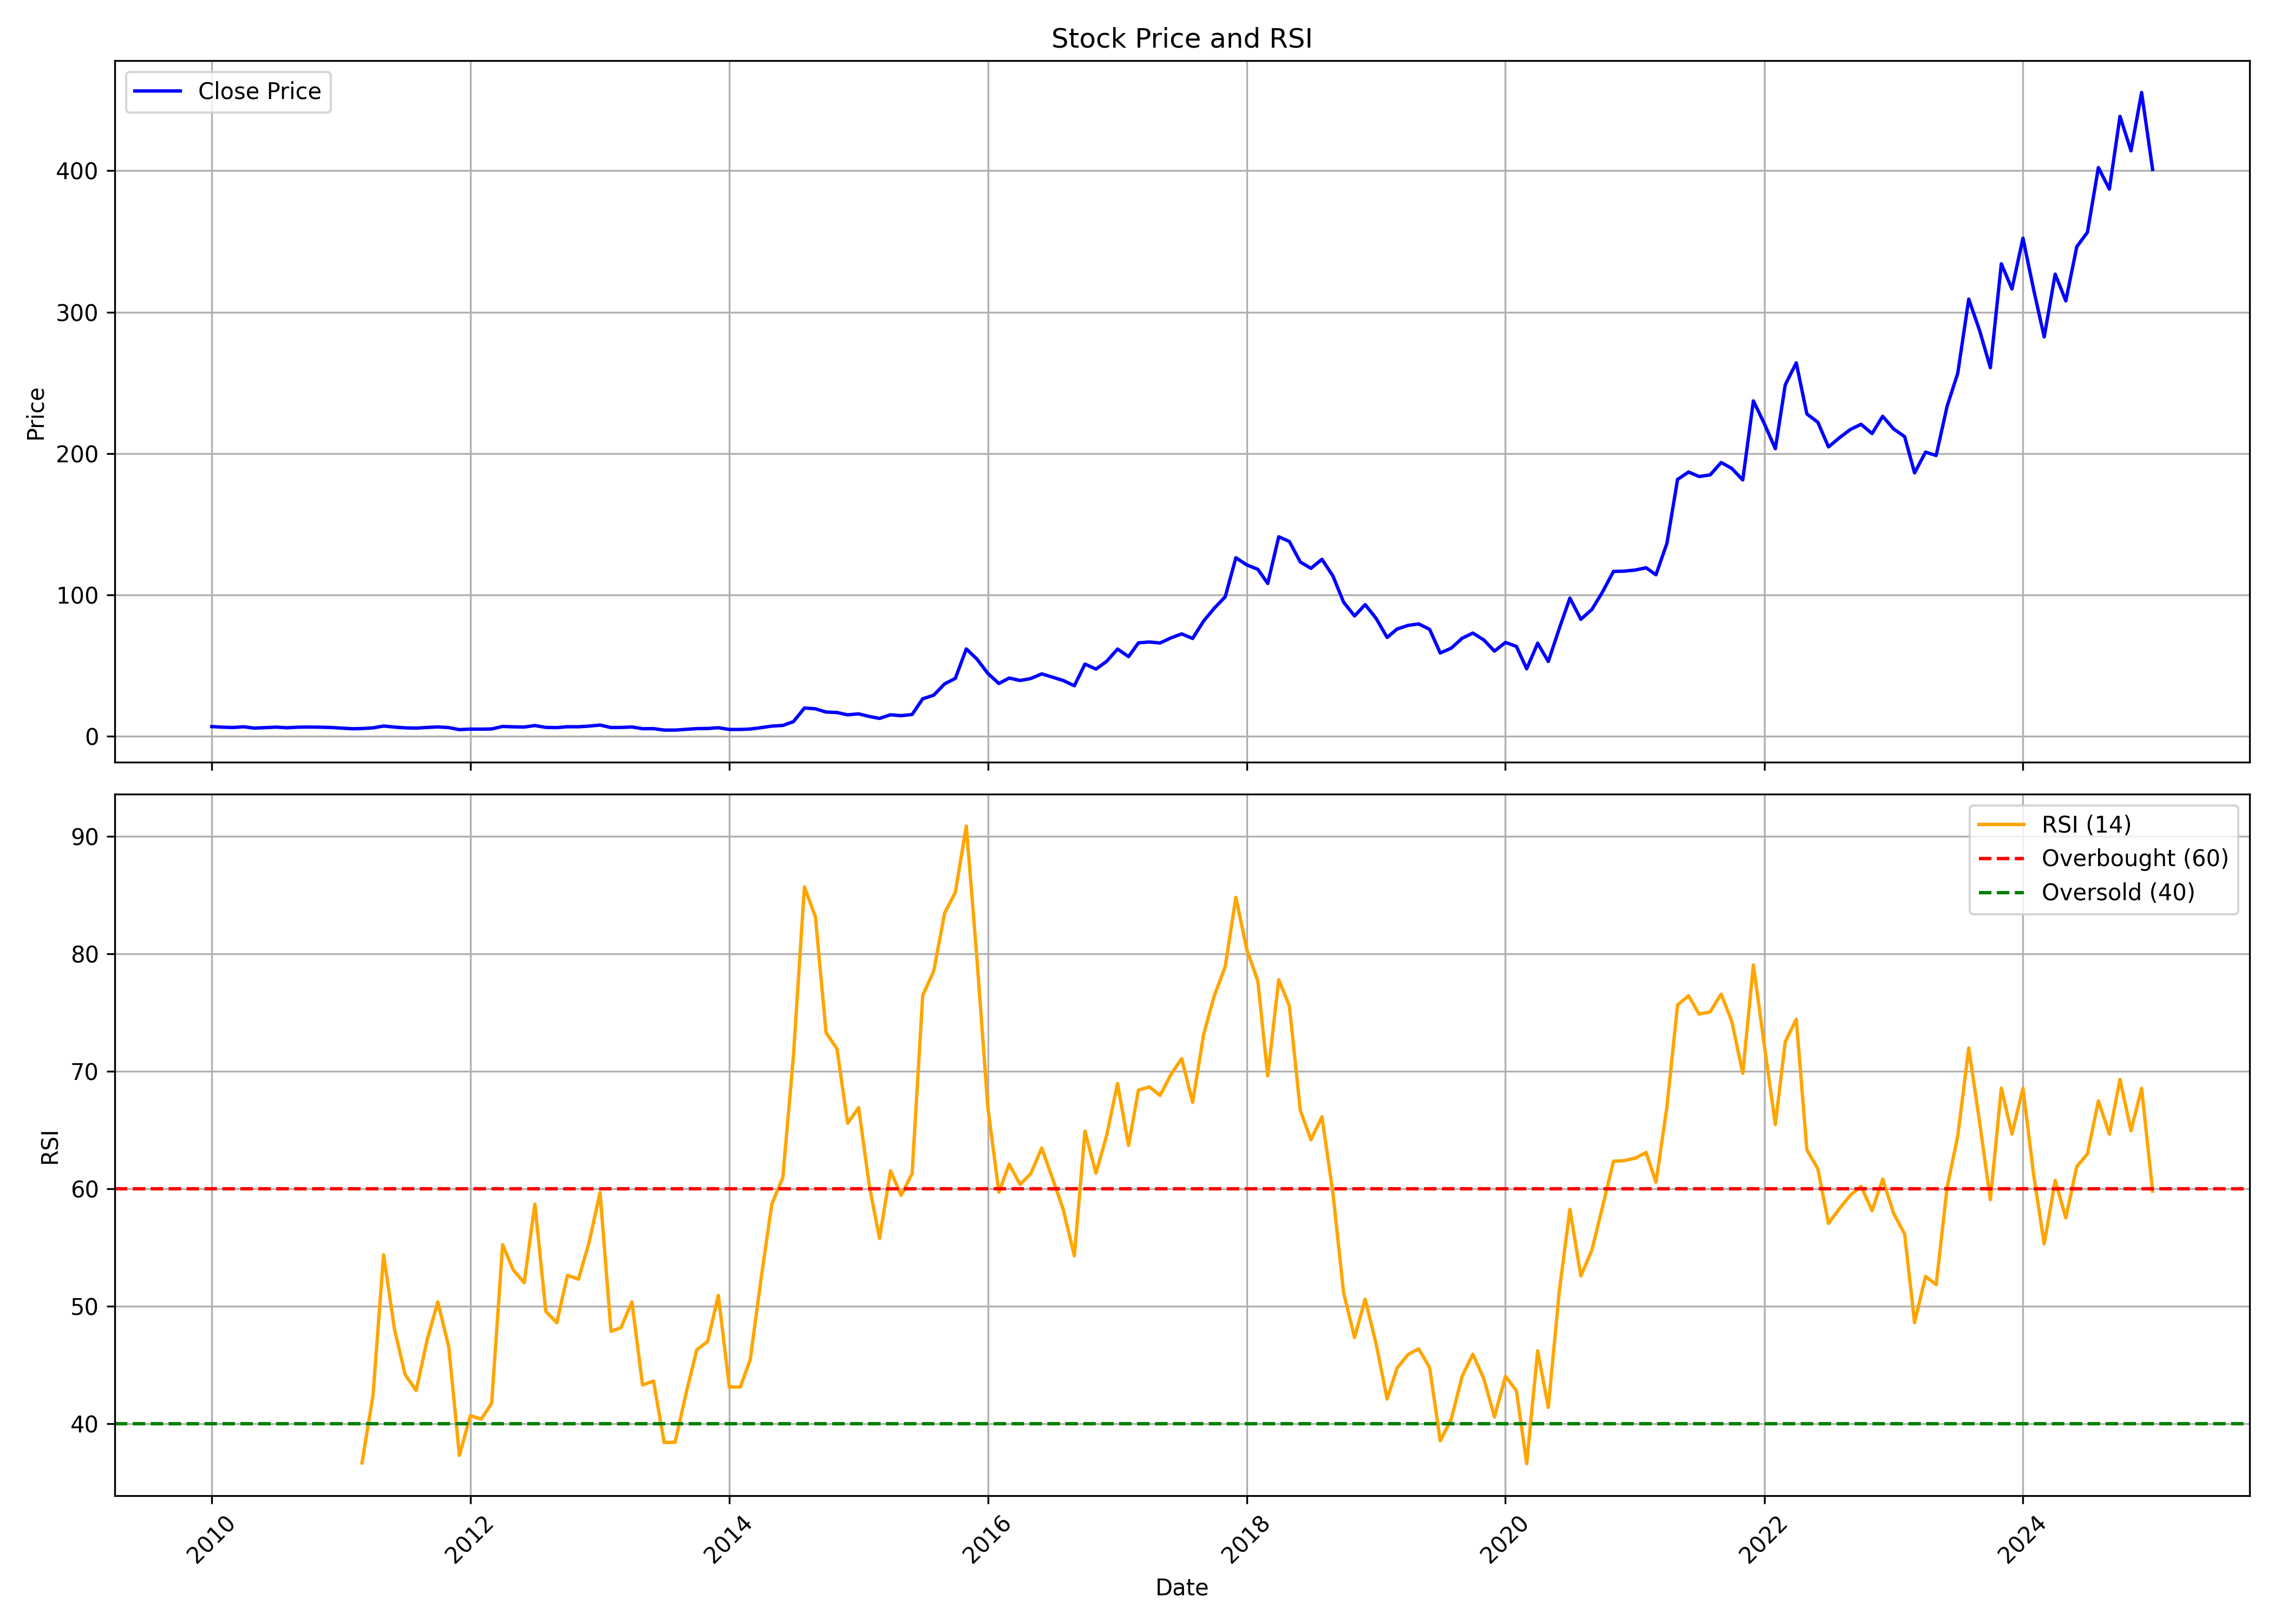

The file beside this chart, header and first rows:
, Unnamed: 0.1, Unnamed: 0, date, symbol, open, high, low, close, volume, rsi
0, 0, 0, 2010-01-01, GUFICBIO, 9.826, 9.874, 6.598, 6.883, 818666, 
1, 1, 1, 2010-02-01, GUFICBIO, 7.263, 7.405, 6.171, 6.456, 187368, 
2, 2, 2, 2010-03-01, GUFICBIO, 6.456, 7.073, 5.696, 6.218, 393663, 
3, 3, 3, 2010-04-01, GUFICBIO, 6.218, 7.215, 6.076, 6.741, 337548, 
4, 4, 4, 2010-05-01, GUFICBIO, 6.456, 7.073, 4.984, 5.791, 277576, 
5, 5, 5, 2010-06-01, GUFICBIO, 5.506, 7.12, 4.652, 6.171, 430871, 
6, 6, 6, 2010-07-01, GUFICBIO, 6.171, 7.595, 5.981, 6.503, 490884, 
7, 7, 7, 2010-08-01, GUFICBIO, 6.266, 7.025, 6.029, 6.029, 323656, 
8, 8, 8, 2010-09-01, GUFICBIO, 6.313, 7.12, 5.981, 6.456, 307342, 
9, 9, 9, 2010-10-01, GUFICBIO, 6.409, 7.222, 5.978, 6.552, 439163, 
10, 10, 10, 2010-11-01, GUFICBIO, 6.6, 7.078, 5.261, 6.457, 411684, 
11, 11, 11, 2010-12-01, GUFICBIO, 6.265, 6.887, 5.07, 6.265, 217250, 
12, 12, 12, 2011-01-01, GUFICBIO, 6.217, 6.648, 5.548, 5.835, 175933, 
13, 13, 13, 2011-02-01, GUFICBIO, 5.548, 6.552, 5.07, 5.357, 234529, 
14, 14, 14, 2011-03-01, GUFICBIO, 5.07, 6.313, 4.974, 5.5, 291995, 36.66
15, 15, 15, 2011-04-01, GUFICBIO, 5.644, 6.457, 5.357, 5.978, 239502, 42.39
16, 16, 16, 2011-05-01, GUFICBIO, 5.978, 7.796, 5.644, 7.27, 470197, 54.37
17, 17, 17, 2011-06-01, GUFICBIO, 7.413, 8.226, 6.265, 6.504, 266948, 48
18, 18, 18, 2011-07-01, GUFICBIO, 6.839, 6.887, 5.93, 5.978, 61876, 44.17
19, 19, 19, 2011-08-01, GUFICBIO, 5.978, 6.17, 4.783, 5.787, 44636, 42.83
20, 20, 20, 2011-09-01, GUFICBIO, 5.787, 7.317, 5.596, 6.265, 103792, 47.14
21, 21, 21, 2011-10-01, GUFICBIO, 6.312, 7.034, 5.878, 6.649, 210942, 50.38
22, 22, 22, 2011-11-01, GUFICBIO, 6.601, 6.986, 5.204, 6.167, 60369, 46.53
23, 23, 23, 2011-12-01, GUFICBIO, 5.926, 6.456, 4.529, 4.722, 149502, 37.31
24, 24, 24, 2012-01-01, GUFICBIO, 4.481, 6.119, 4.481, 5.107, 104632, 40.69
25, 25, 25, 2012-02-01, GUFICBIO, 5.107, 6.167, 4.914, 5.059, 150536, 40.39
26, 26, 26, 2012-03-01, GUFICBIO, 4.914, 5.3, 4.384, 5.204, 123207, 41.75
27, 27, 27, 2012-04-01, GUFICBIO, 5.011, 7.131, 4.866, 6.986, 218417, 55.25
28, 28, 28, 2012-05-01, GUFICBIO, 6.986, 7.95, 6.119, 6.697, 311346, 53.1
29, 29, 29, 2012-06-01, GUFICBIO, 6.697, 7.516, 5.878, 6.553, 58844, 52.01
30, 30, 30, 2012-07-01, GUFICBIO, 6.553, 9.251, 6.263, 7.613, 260727, 58.7
31, 31, 31, 2012-08-01, GUFICBIO, 7.95, 8.48, 6.167, 6.312, 113833, 49.57
32, 32, 32, 2012-09-01, GUFICBIO, 6.059, 7.174, 6.059, 6.156, 85237, 48.59
33, 33, 33, 2012-10-01, GUFICBIO, 6.059, 7.126, 6.059, 6.786, 67487, 52.65
34, 34, 34, 2012-11-01, GUFICBIO, 6.447, 7.95, 6.011, 6.738, 160694, 52.31
35, 35, 35, 2012-12-01, GUFICBIO, 6.447, 7.271, 6.108, 7.223, 170437, 55.43
36, 36, 36, 2013-01-01, GUFICBIO, 7.271, 9.889, 6.689, 7.95, 324556, 59.69
37, 37, 37, 2013-02-01, GUFICBIO, 8.435, 10.03, 6.205, 6.205, 181421, 47.87
38, 38, 38, 2013-03-01, GUFICBIO, 7.029, 7.562, 5.381, 6.253, 121975, 48.17
39, 39, 39, 2013-04-01, GUFICBIO, 5.914, 8.435, 5.914, 6.593, 81077, 50.38
40, 40, 40, 2013-05-01, GUFICBIO, 6.593, 6.98, 5.332, 5.381, 98778, 43.3
41, 41, 41, 2013-06-01, GUFICBIO, 6.011, 6.253, 4.702, 5.429, 92474, 43.64
42, 42, 42, 2013-07-01, GUFICBIO, 5.478, 5.623, 4.363, 4.411, 21045, 38.41
43, 43, 43, 2013-08-01, GUFICBIO, 4.411, 4.847, 3.975, 4.411, 12595, 38.41
44, 44, 44, 2013-09-01, GUFICBIO, 4.654, 5.09, 4.266, 4.944, 9903, 42.59
45, 45, 45, 2013-10-01, GUFICBIO, 5.051, 5.447, 4.506, 5.447, 25044, 46.29
46, 46, 46, 2013-11-01, GUFICBIO, 4.952, 5.695, 4.457, 5.546, 98543, 47.01
47, 47, 47, 2013-12-01, GUFICBIO, 5.546, 6.14, 5.348, 6.091, 21564, 50.93
48, 48, 48, 2014-01-01, GUFICBIO, 5.794, 6.041, 4.655, 4.853, 75903, 43.12
49, 49, 49, 2014-02-01, GUFICBIO, 4.803, 5.596, 4.655, 4.853, 40180, 43.12
50, 50, 50, 2014-03-01, GUFICBIO, 4.853, 6.239, 4.754, 5.15, 230345, 45.45
51, 51, 51, 2014-04-01, GUFICBIO, 5.348, 7.18, 5.1, 6.14, 463502, 52.44
52, 52, 52, 2014-05-01, GUFICBIO, 6.14, 8.22, 5.447, 7.23, 531387, 58.7
53, 53, 53, 2014-06-01, GUFICBIO, 7.527, 9.557, 6.982, 7.675, 1164457, 60.97
54, 54, 54, 2014-07-01, GUFICBIO, 8.27, 14.51, 7.725, 10.4, 4145695, 71.32
55, 55, 55, 2014-08-01, GUFICBIO, 10.4, 20.5, 10.1, 20.01, 5301873, 85.71
56, 56, 56, 2014-09-01, GUFICBIO, 20.8, 23.27, 16.29, 19.46, 4725688, 83.17
57, 57, 57, 2014-10-01, GUFICBIO, 19.36, 19.85, 15.39, 17.17, 1161917, 73.31
58, 58, 58, 2014-11-01, GUFICBIO, 17.22, 21.15, 15.44, 16.83, 1503779, 71.92
59, 59, 59, 2014-12-01, GUFICBIO, 17.37, 17.87, 13.05, 15.19, 679806, 65.58
... 121 more rows
